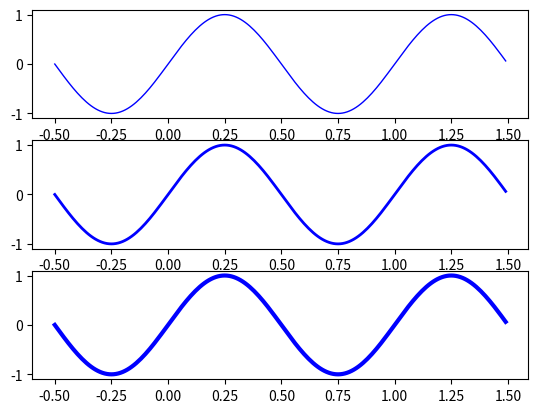

The script that saved this image:
import matplotlib.pyplot as plt

fig = plt.figure()
ax_1 = fig.add_subplot(3,1,1)
ax_2 = fig.add_subplot(3,1,2)
ax_3 = fig.add_subplot(3,1,3)

import numpy as np
t = np.arange(-0.5, 1.5, 0.01)
s = np.sin(2*np.pi*t)
line, = ax_1.plot(t, s, color="blue", lw=1, label="test1")
line, = ax_2.plot(t, s, color="blue", lw=2, label="test1")
line, = ax_3.plot(t, s, color="blue", lw=3, label="test1")

plt.show()